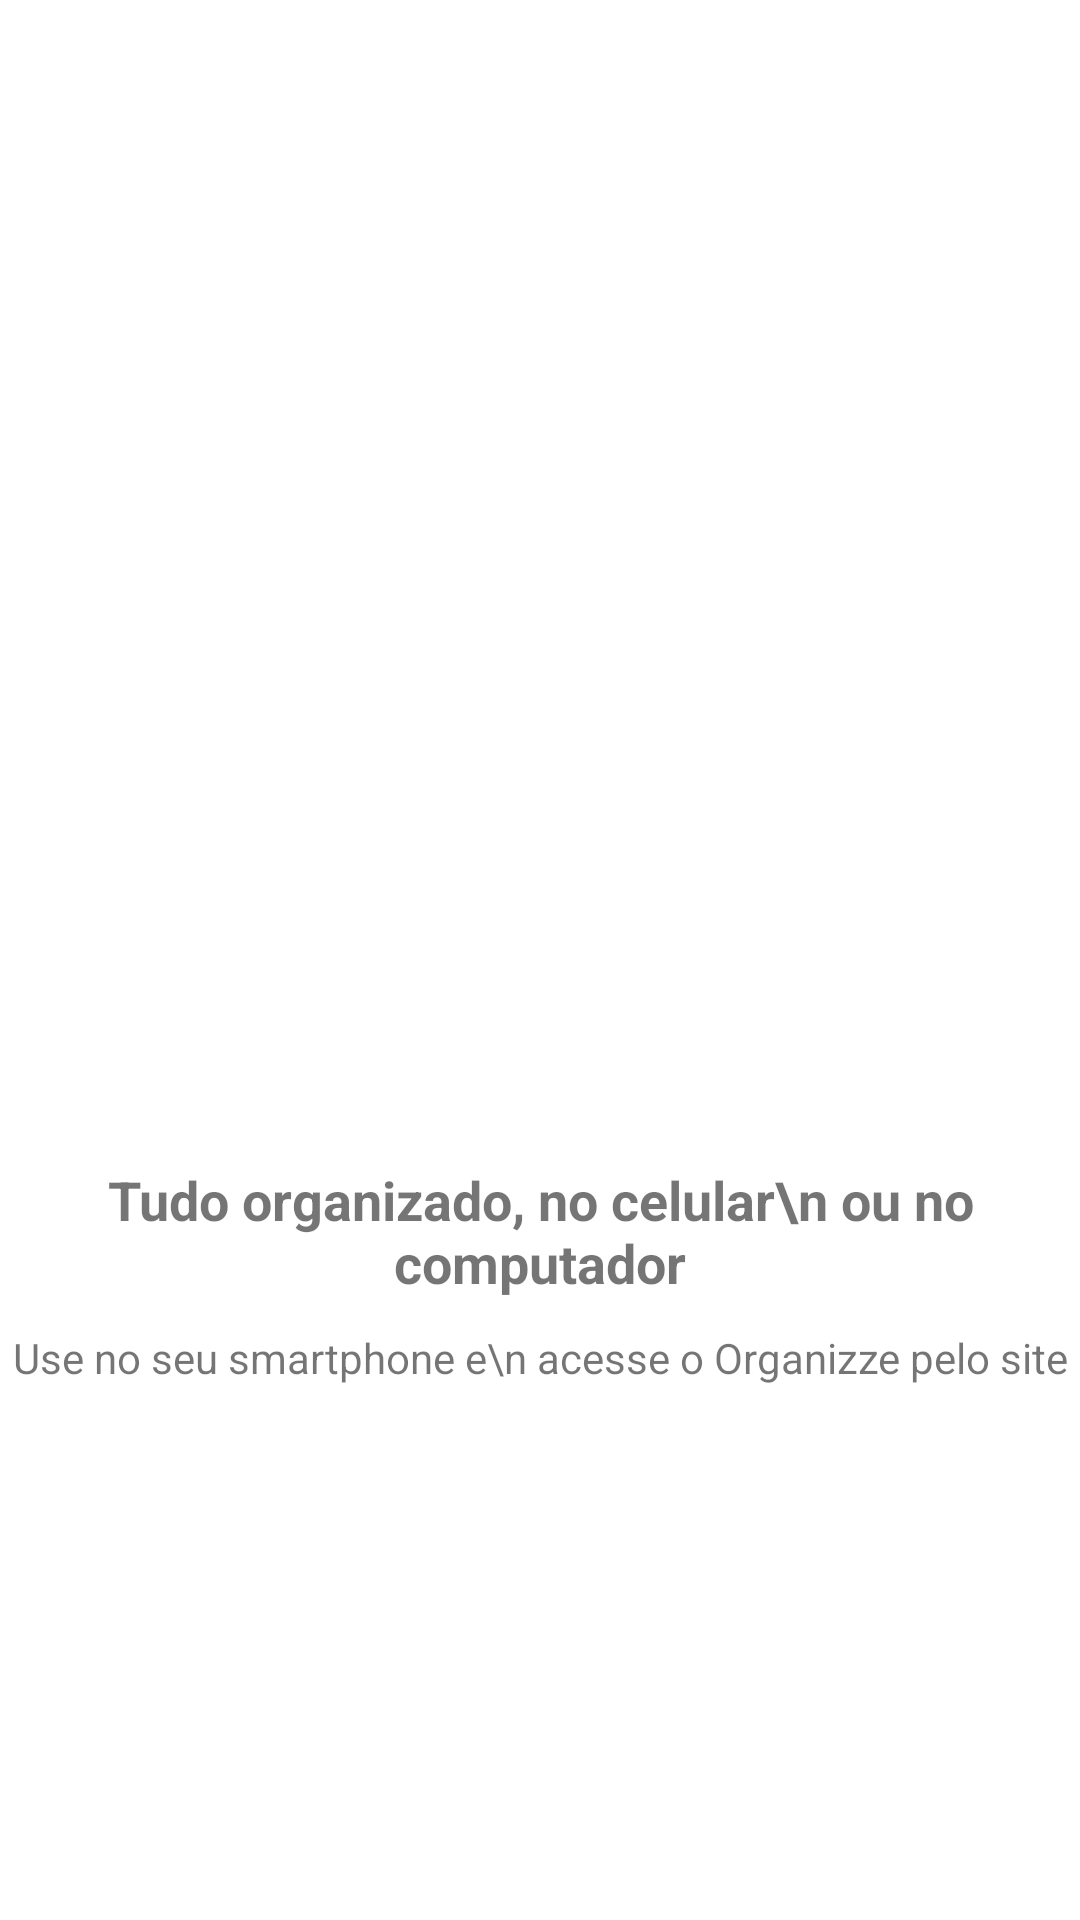

Android layout source for this screen:
<!-- AndroidManifest.xml: application theme Theme.OrganizzeClone -->
<!-- res/layout/intro_4.xml -->
<?xml version="1.0" encoding="utf-8"?>
<LinearLayout xmlns:android="http://schemas.android.com/apk/res/android"
    xmlns:app="http://schemas.android.com/apk/res-auto"
    android:layout_width="match_parent"
    android:layout_height="match_parent"
    android:gravity="center"
    android:orientation="vertical">

    <ImageView
        android:id="@+id/imageView"
        android:layout_width="200dp"
        android:layout_height="200dp"
        app:srcCompat="@drawable/quatro" />

    <TextView
        android:id="@+id/textView"
        android:layout_width="match_parent"
        android:layout_height="wrap_content"
        android:padding="10sp"
        android:text="Tudo organizado, no celular\n ou no computador"
        android:textAlignment="center"
        android:textSize="18sp"
        android:textStyle="bold" />

    <TextView
        android:id="@+id/textView5"
        android:layout_width="match_parent"
        android:layout_height="wrap_content"
        android:text="Use no seu smartphone e\n acesse o Organizze pelo site"
        android:textAlignment="center" />
</LinearLayout>
<!-- resources referenced by this layout -->
<resources>
  <style name="Theme.OrganizzeClone" parent="Theme.MaterialComponents.DayNight.DarkActionBar">
          
          <item name="colorPrimary">@color/azul</item>
          <item name="colorPrimaryVariant">@color/azul</item>
          <item name="colorOnPrimary">@color/azul</item>
          <item name="colorAccent">@color/azul</item>
          
          <item name="colorSecondary">@color/azul</item>
          <item name="colorSecondaryVariant">@color/azul</item>
          <item name="colorOnSecondary">@color/vermelho</item>
          
          <item name="android:statusBarColor" tools:targetApi="l">?attr/colorPrimaryVariant</item>
          
      </style>
  <color name="azul">#03A9F4</color>
  <color name="vermelho">#F30606</color>
</resources>
